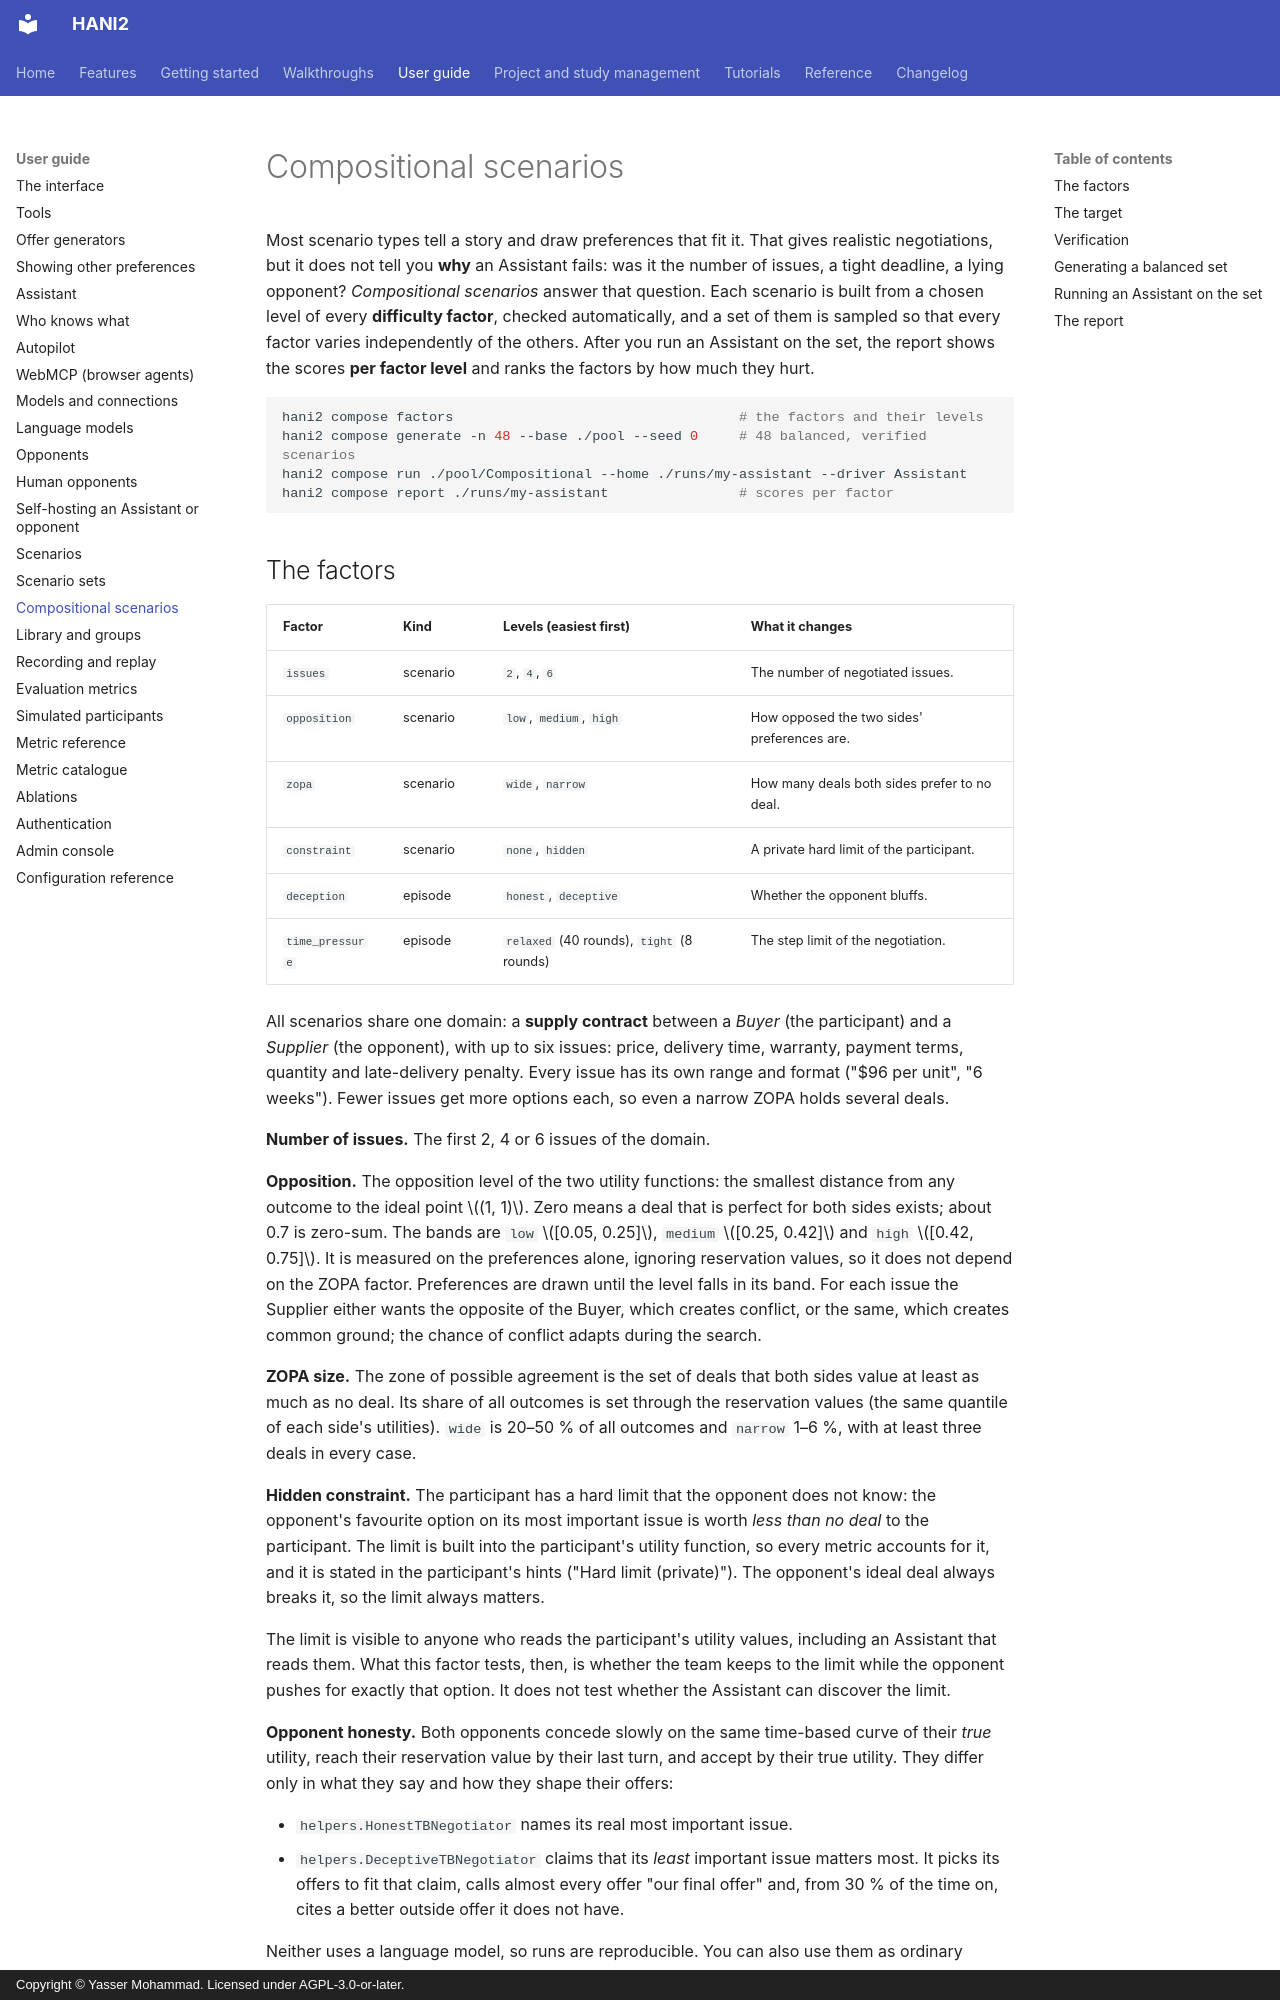

repository: autoneg/hani2 · page: guide/compositional/index.html · generator: mkdocs · copyright: Copyright © Yasser Mohammad. Licensed under AGPL-3.0-or-later.

# Compositional scenarios

Most scenario types tell a story and draw preferences that fit it. That gives realistic
negotiations, but it does not tell you **why** an Assistant fails: was it the number of issues, a
tight deadline, a lying opponent? *Compositional scenarios* answer that question. Each scenario is
built from a chosen level of every **difficulty factor**, checked automatically, and a set of them
is sampled so that every factor varies independently of the others. After you run an Assistant on
the set, the report shows the scores **per factor level** and ranks the factors by how much they
hurt.

```bash
hani2 compose factors                                   # the factors and their levels
hani2 compose generate -n 48 --base ./pool --seed 0     # 48 balanced, verified scenarios
hani2 compose run ./pool/Compositional --home ./runs/my-assistant --driver Assistant
hani2 compose report ./runs/my-assistant                # scores per factor
```
